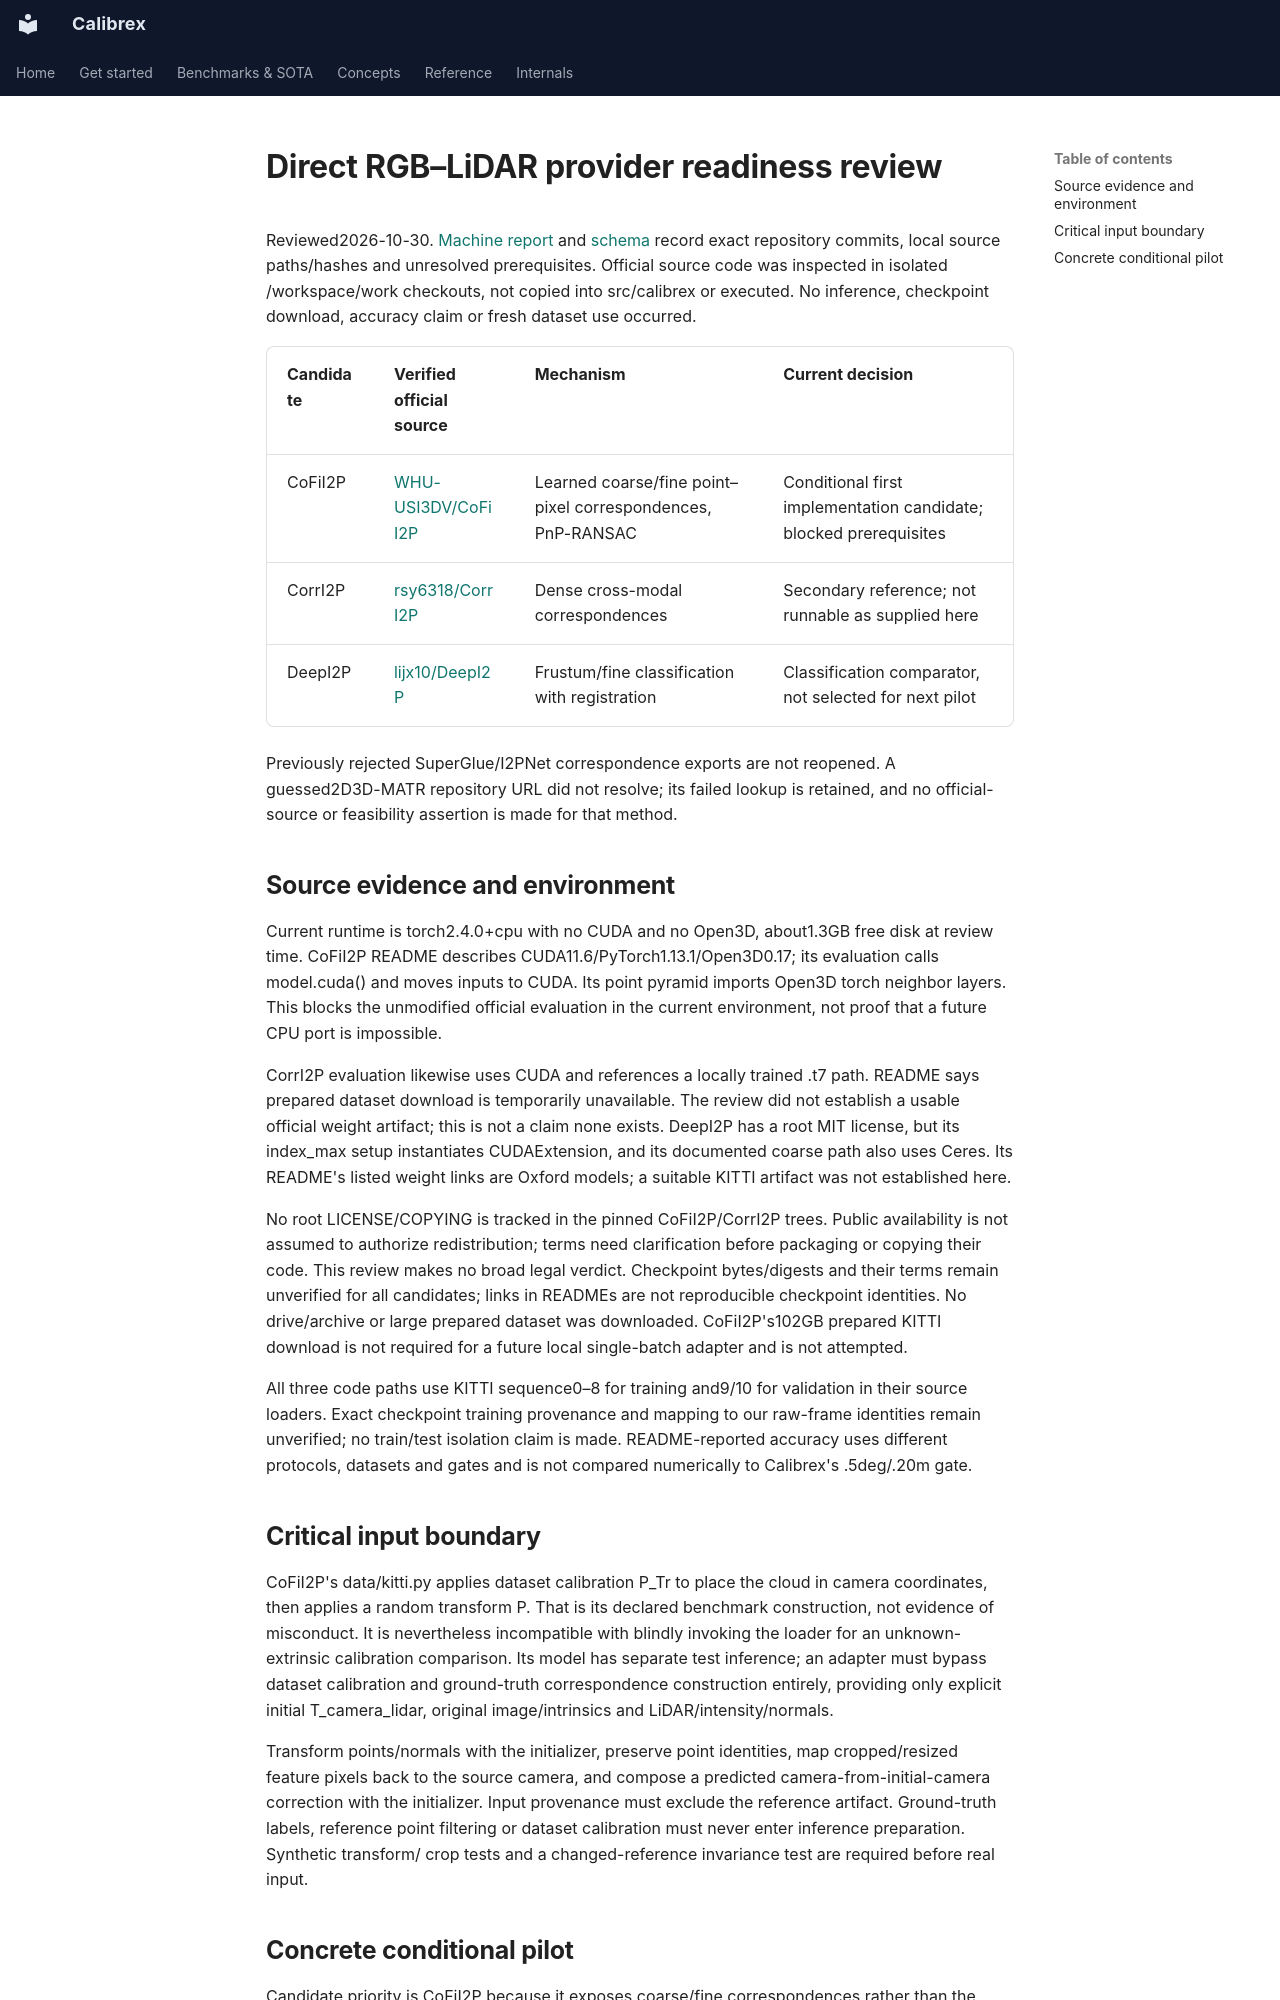

repository: rsasaki0109/Calibrex · page: research/direct_provider_readiness/index.html · generator: mkdocs

# Direct RGB–LiDAR provider readiness review

Reviewed2026-10-30. [Machine report](../assets/direct_provider_review_20261030/review.json)
and [schema](../assets/direct_provider_review_20261030/review.schema.json) record
exact repository commits, local source paths/hashes and unresolved prerequisites.
Official source code was inspected in isolated /workspace/work checkouts, not
copied into src/calibrex or executed. No inference, checkpoint download, accuracy
claim or fresh dataset use occurred.

| Candidate | Verified official source | Mechanism | Current decision |
| --- | --- | --- | --- |
| CoFiI2P | [WHU-USI3DV/CoFiI2P](https://github.com/WHU-USI3DV/CoFiI2P/tree/ed90edf51cca540ee76152d91133c7e79b63256c) | Learned coarse/fine point–pixel correspondences, PnP-RANSAC | Conditional first implementation candidate; blocked prerequisites |
| CorrI2P | [rsy6318/CorrI2P](https://github.com/rsy6318/CorrI2P/tree/4f4a7550543ed4fb0e77dff9b0aecad0e42ad227) | Dense cross-modal correspondences | Secondary reference; not runnable as supplied here |
| DeepI2P | [lijx10/DeepI2P](https://github.com/lijx10/DeepI2P/tree/cd21389db9ddcccfd2cea306e54342562681b20f) | Frustum/fine classification with registration | Classification comparator, not selected for next pilot |

Previously rejected SuperGlue/I2PNet correspondence exports are not reopened.
A guessed2D3D-MATR repository URL did not resolve; its failed lookup is retained,
and no official-source or feasibility assertion is made for that method.

## Source evidence and environment

Current runtime is torch2.4.0+cpu with no CUDA and no Open3D, about1.3GB free disk
at review time. CoFiI2P README describes CUDA11.6/PyTorch1.13.1/Open3D0.17; its
evaluation calls model.cuda() and moves inputs to CUDA. Its point pyramid imports
Open3D torch neighbor layers. This blocks the unmodified official evaluation in
the current environment, not proof that a future CPU port is impossible.

CorrI2P evaluation likewise uses CUDA and references a locally trained .t7 path.
README says prepared dataset download is temporarily unavailable. The review did
not establish a usable official weight artifact; this is not a claim none exists.
DeepI2P has a root MIT license, but its index_max setup instantiates CUDAExtension,
and its documented coarse path also uses Ceres. Its README's listed weight links
are Oxford models; a suitable KITTI artifact was not established here.

No root LICENSE/COPYING is tracked in the pinned CoFiI2P/CorrI2P trees. Public
availability is not assumed to authorize redistribution; terms need clarification
before packaging or copying their code. This review makes no broad legal verdict.
Checkpoint bytes/digests and their terms remain unverified for all candidates;
links in READMEs are not reproducible checkpoint identities. No drive/archive or
large prepared dataset was downloaded. CoFiI2P's102GB prepared KITTI download is
not required for a future local single-batch adapter and is not attempted.

All three code paths use KITTI sequence0–8 for training and9/10 for validation
in their source loaders. Exact checkpoint training provenance and mapping to our
raw-frame identities remain unverified; no train/test isolation claim is made.
README-reported accuracy uses different protocols, datasets and gates and is not
compared numerically to Calibrex's .5deg/.20m gate.

## Critical input boundary

CoFiI2P's data/kitti.py applies dataset calibration P_Tr to place the cloud in camera
coordinates, then applies a random transform P. That is its declared benchmark
construction, not evidence of misconduct. It is nevertheless incompatible with
blindly invoking the loader for an unknown-extrinsic calibration comparison.
Its model has separate test inference; an adapter must bypass dataset calibration
and ground-truth correspondence construction entirely, providing only explicit
initial T_camera_lidar, original image/intrinsics and LiDAR/intensity/normals.

Transform points/normals with the initializer, preserve point identities, map
cropped/resized feature pixels back to the source camera, and compose a predicted
camera-from-initial-camera correction with the initializer. Input provenance must
exclude the reference artifact. Ground-truth labels, reference point filtering or
dataset calibration must never enter inference preparation. Synthetic transform/
crop tests and a changed-reference invariance test are required before real input.
